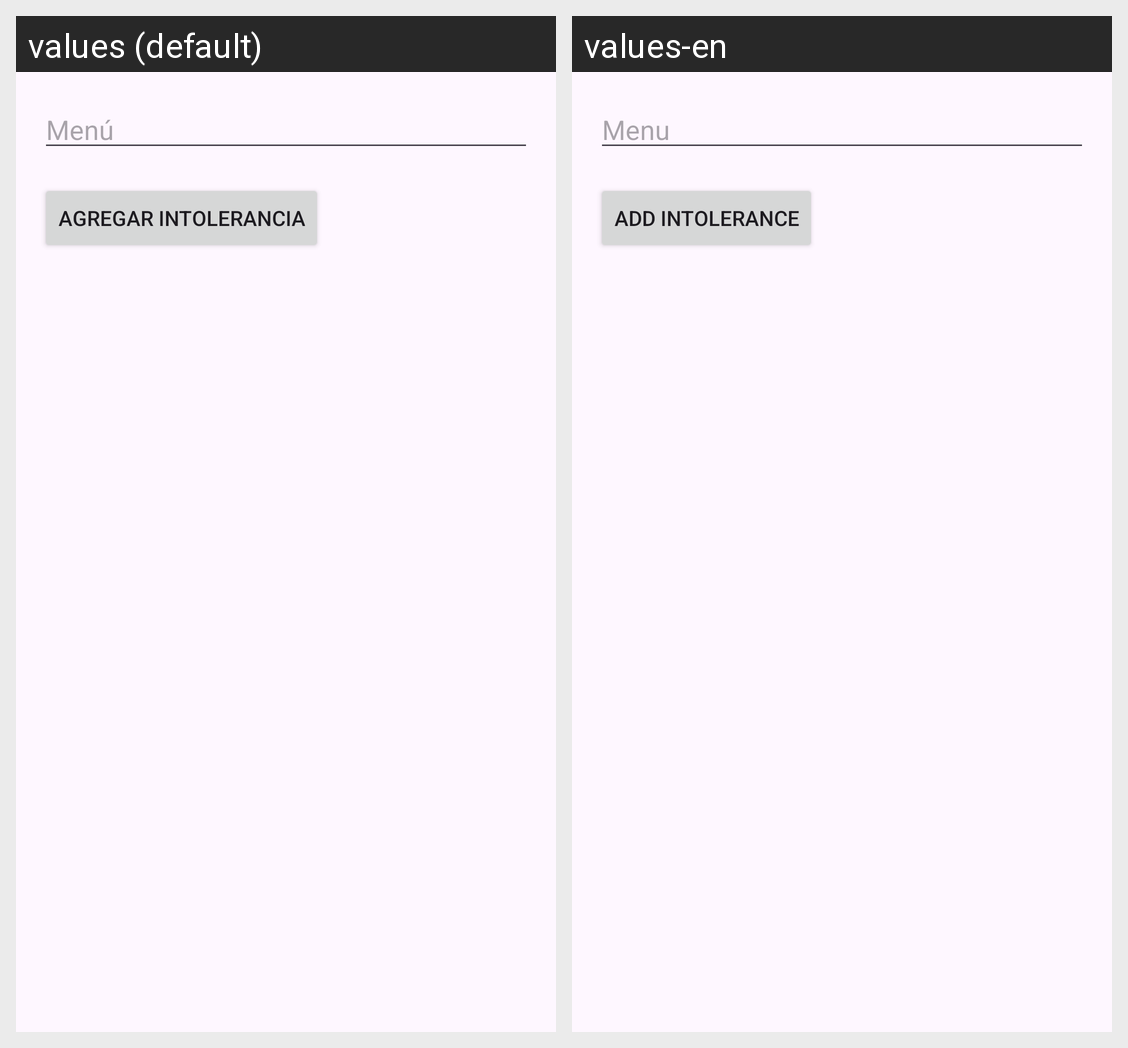

The Android screen above is rendered under two locales of the same app. Produce the string resources it draws, with the default and per-locale values.
Android screen res/layout/activity_agregar_menu.xml rendered under 2 locales, left to right: values (default), values-en. Device: Nexus 5 (rendered at 1080×1920; each locale shown at half size, 540×960, under a caption strip naming it); theme Theme.BdEscuela.
Strings drawn on this screen, with the default value and each locale's value (text and hints the layout hard-codes, and strings that could not be matched under every locale, appear in the picture but are not listed):

men
  values: Menú
  values-en: Menu

agregar_intolerancia
  values: Agregar Intolerancia
  values-en: Add Intolerance
